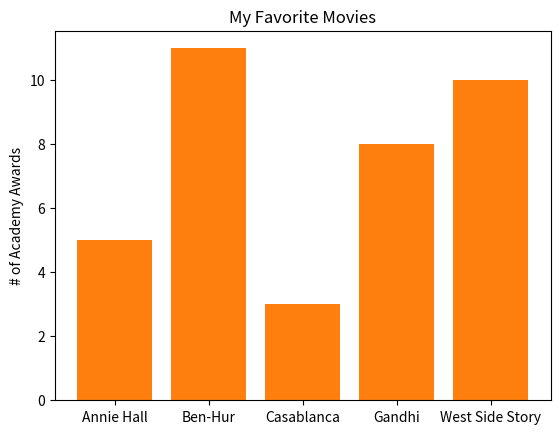

This figure's Python source:
# bar chart
# replace label

import matplotlib.pyplot as plt

movies = ["Annie Hall", "Ben-Hur", "Casablanca", "Gandhi", "West Side Story"]
num_oscars = [5, 11, 3, 8, 10]

xs = range(len(movies)) # xs is range(5)
# plot bars with left x-coordinates [xs], 
# heights [num_oscars]

plt.bar(xs, num_oscars)
# label x-axis with movie names at bar centers

plt.xticks(xs, movies) # movies chage with xs
# alternatively, use the following to replace 
# the two lines above

plt.bar(xs, num_oscars, tick_label=movies)

plt.ylabel("# of Academy Awards")
plt.title("My Favorite Movies")
plt.show()
